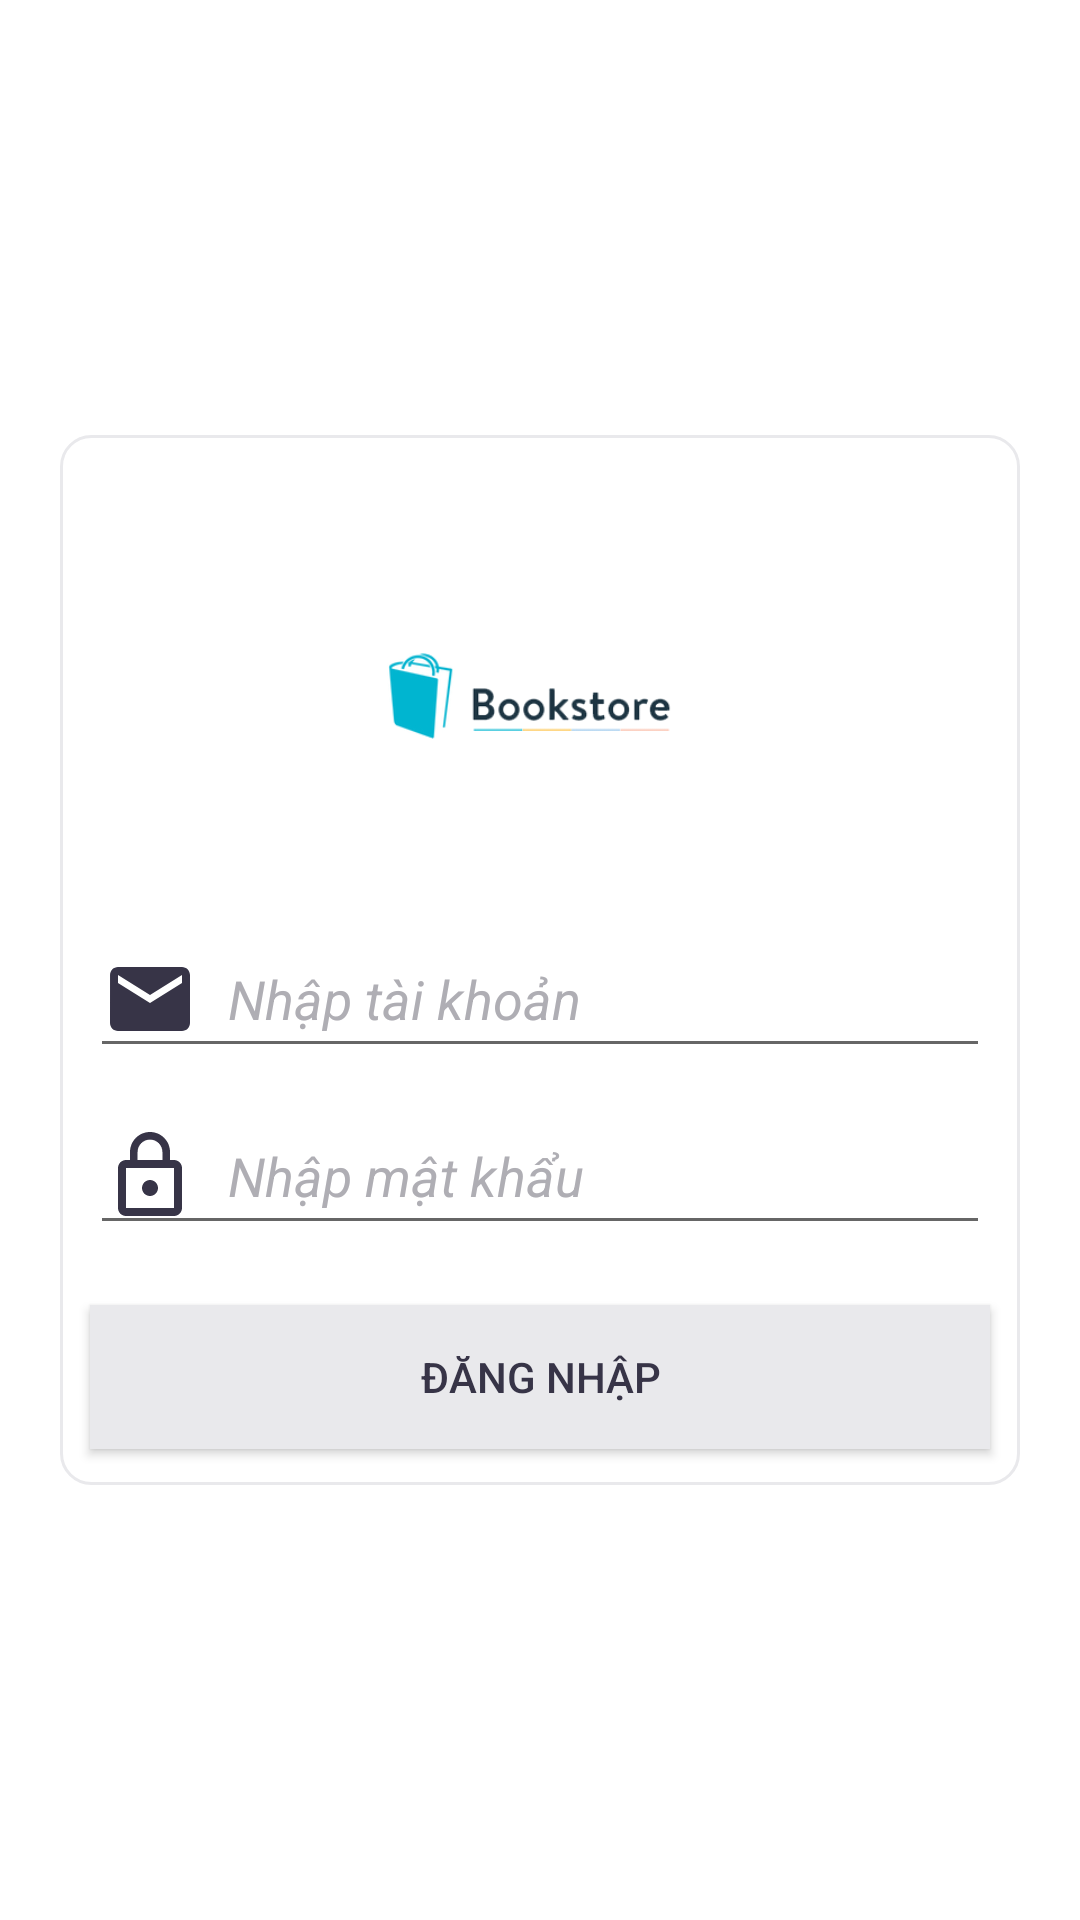

Write the Android layout XML for this screen, with the resource values it uses.
<!-- AndroidManifest.xml: application theme AppTheme -->
<!-- res/layout/activity_login.xml -->
<?xml version="1.0" encoding="utf-8"?>
<LinearLayout
    xmlns:android="http://schemas.android.com/apk/res/android"
    xmlns:app="http://schemas.android.com/apk/res-auto"
    xmlns:tools="http://schemas.android.com/tools"
    android:layout_width="match_parent"
    android:layout_height="match_parent"
    tools:context=".activity.LoginActivity"
    android:orientation="vertical"
    android:gravity="center"
    android:background="#FFFF">
    <LinearLayout

        android:layout_width="320dp"
        android:layout_height="350dp"
        android:background="@drawable/border_login"
        android:gravity="center"
        android:orientation="vertical">
        <ImageView
            android:src="@drawable/logo"
            android:layout_width="150dp"
            android:layout_height="150dp" />
        <EditText
            android:id="@+id/txtEmail"
            android:drawablePadding="10dp"
            android:textStyle="italic"
            android:drawableLeft="@drawable/ic_login_email"
            android:textColor="#373447"
            android:textColorHint="#afaeb4"
            android:hint="Nhập tài khoản"
            android:layout_width="300dp"
            android:layout_height="wrap_content" />
        <EditText
            android:id="@+id/txtMK"
            android:drawablePadding="10dp"
            android:inputType="textPassword"
            android:layout_marginTop="10dp"
            android:textStyle="italic"
            android:drawableLeft="@drawable/ic_login_password"
            android:textColor="#373447"
            android:textColorHint="#afaeb4"
            android:hint="Nhập mật khẩu"
            android:layout_width="300dp"
            android:layout_height="wrap_content" />
        <Button
            android:id="@+id/btnDangNhap"
            android:layout_marginTop="20dp"
            android:text="Đăng nhập"
            android:background="#e9e9ec"
            android:textColor="#373447"
            android:layout_width="300dp"
            android:layout_height="wrap_content" />
    </LinearLayout>

</LinearLayout>
<!-- resources referenced by this layout -->
<resources>
  <!-- drawable border_login (drawable) -->
  <?xml version="1.0" encoding="utf-8"?>
  <shape
      xmlns:android="http://schemas.android.com/apk/res/android"
      android:shape="rectangle">
  
  
      <stroke
          android:width="1dp"
          android:color="#e9e9ec" >
      </stroke>
      <corners
          android:radius="10dp"   >
      </corners>
  
  </shape>
  <!-- drawable ic_login_email (drawable) -->
  <vector android:height="32dp" android:tint="#373447"
      android:viewportHeight="24.0" android:viewportWidth="24.0"
      android:width="32dp" xmlns:android="http://schemas.android.com/apk/res/android">
      <path android:fillColor="#FFFF" android:pathData="M20,4L4,4c-1.1,0 -1.99,0.9 -1.99,2L2,18c0,1.1 0.9,2 2,2h16c1.1,0 2,-0.9 2,-2L22,6c0,-1.1 -0.9,-2 -2,-2zM20,8l-8,5 -8,-5L4,6l8,5 8,-5v2z"/>
  </vector>
  <!-- drawable ic_login_password (drawable) -->
  <vector android:height="32dp" android:tint="#373447"
      android:viewportHeight="24.0" android:viewportWidth="24.0"
      android:width="32dp" xmlns:android="http://schemas.android.com/apk/res/android">
      <path android:fillColor="#FFFF" android:pathData="M12,17c1.1,0 2,-0.9 2,-2s-0.9,-2 -2,-2 -2,0.9 -2,2 0.9,2 2,2zM18,8h-1L17,6c0,-2.76 -2.24,-5 -5,-5S7,3.24 7,6v2L6,8c-1.1,0 -2,0.9 -2,2v10c0,1.1 0.9,2 2,2h12c1.1,0 2,-0.9 2,-2L20,10c0,-1.1 -0.9,-2 -2,-2zM8.9,6c0,-1.71 1.39,-3.1 3.1,-3.1s3.1,1.39 3.1,3.1v2L8.9,8L8.9,6zM18,20L6,20L6,10h12v10z"/>
  </vector>
  <!-- drawable logo: png bitmap (drawable, 18086 bytes) -->
  <style name="AppTheme" parent="Theme.AppCompat.Light.NoActionBar">
          
          <item name="colorPrimary">@color/colorPrimary</item>
          <item name="colorPrimaryDark">@color/colorPrimaryDark</item>
          <item name="colorAccent">@color/colorAccent</item>
  
      </style>
  <color name="colorPrimary">#3F51B5</color>
  <color name="colorPrimaryDark">#F000</color>
  <color name="colorAccent">#FF4081</color>
</resources>
